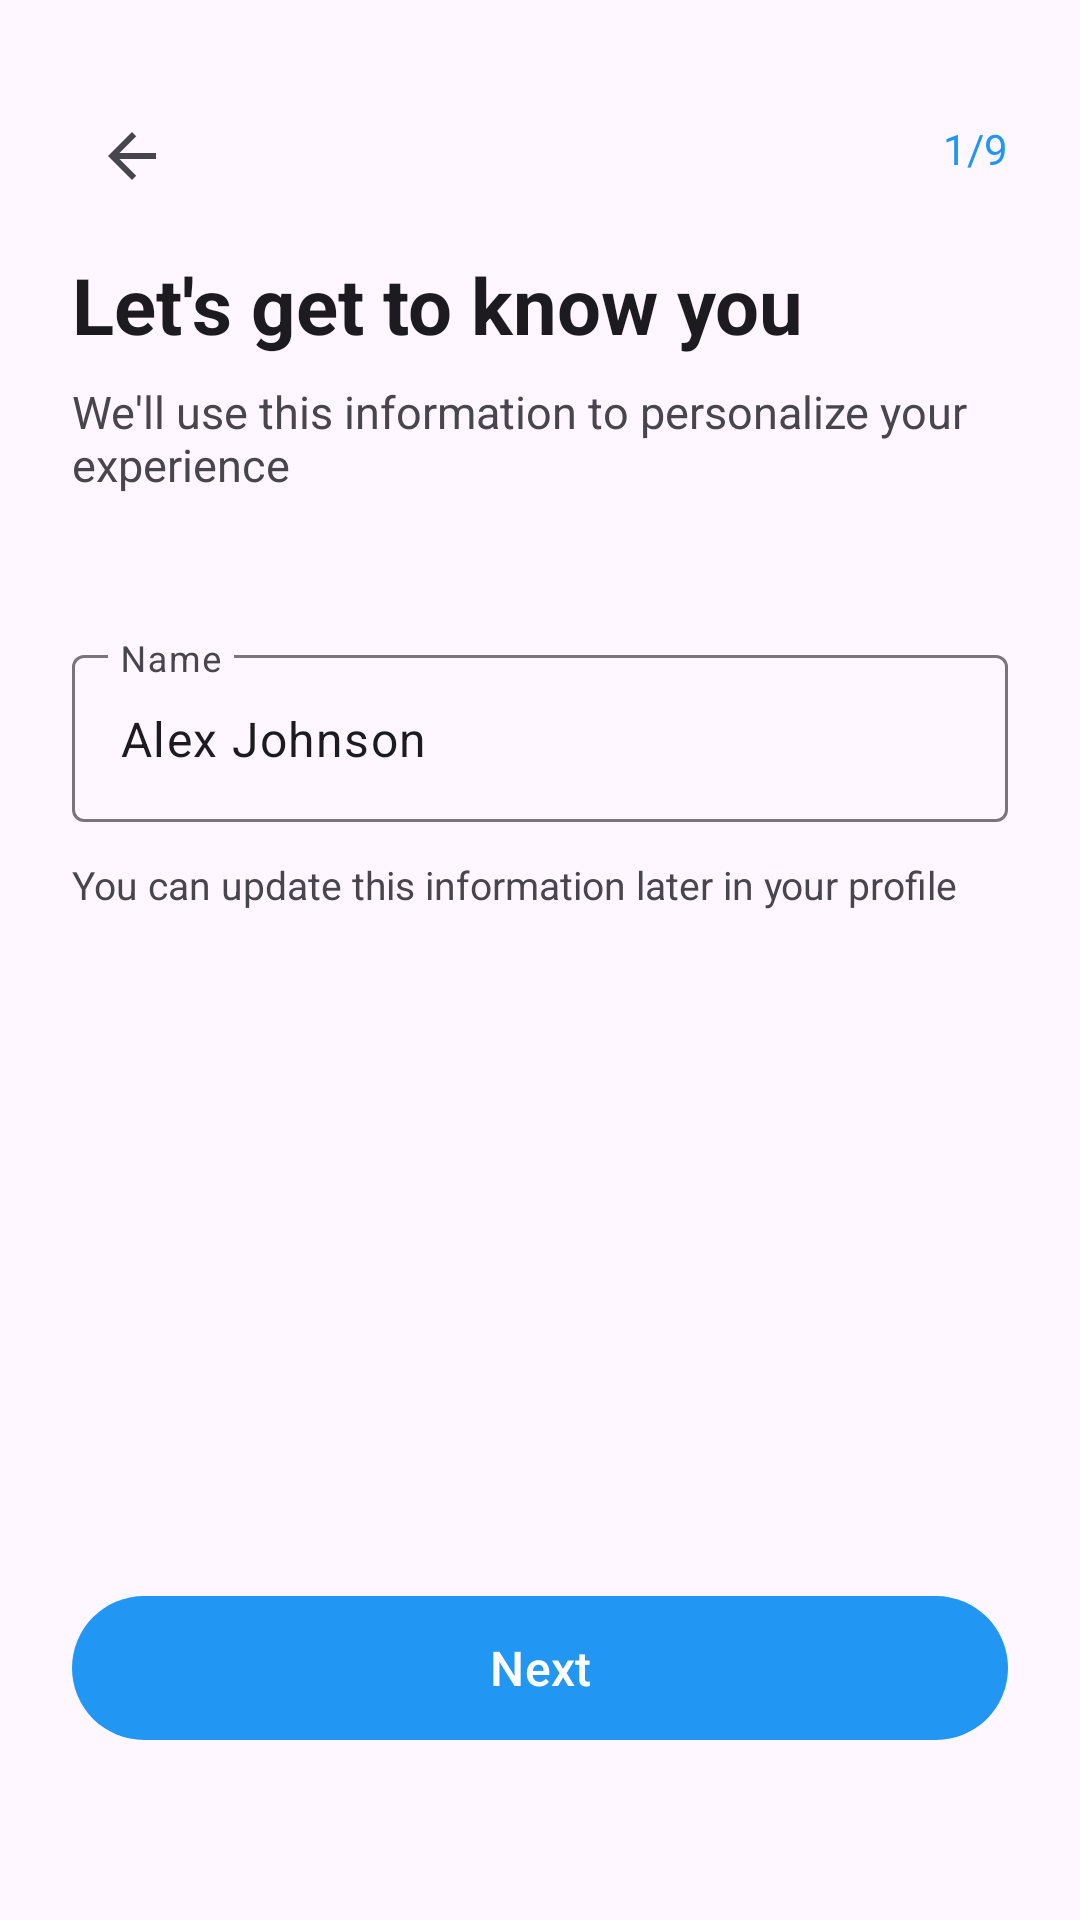

Android layout source for this screen:
<!-- AndroidManifest.xml: application theme Theme.Waterwise -->
<!-- res/layout/fragment_user_info.xml -->
<?xml version="1.0" encoding="utf-8"?>
<androidx.constraintlayout.widget.ConstraintLayout xmlns:android="http://schemas.android.com/apk/res/android"
    xmlns:app="http://schemas.android.com/apk/res-auto"
    android:layout_width="match_parent"
    android:layout_height="match_parent"
    android:background="?attr/colorSurface"
    android:padding="24dp">

    <ImageButton
        android:id="@+id/btn_back"
        android:layout_width="40dp"
        android:layout_height="40dp"
        android:layout_marginTop="8dp"
        android:background="?attr/selectableItemBackgroundBorderless"
        android:contentDescription="@string/content_desc_go_back"
        android:src="@drawable/ic_arrow_back"
        app:layout_constraintStart_toStartOf="parent"
        app:layout_constraintTop_toTopOf="parent" />

    <TextView
        android:id="@+id/tv_progress"
        android:layout_width="wrap_content"
        android:layout_height="wrap_content"
        android:layout_marginTop="16dp"
        android:text="1/9"
        android:textColor="?attr/colorPrimary"
        android:textSize="14sp"
        app:layout_constraintEnd_toEndOf="parent"
        app:layout_constraintTop_toTopOf="parent" />

    <TextView
        android:id="@+id/tv_title"
        android:layout_width="0dp"
        android:layout_height="wrap_content"
        android:layout_marginTop="60dp"
        android:text="Let's get to know you"
        android:textColor="?android:attr/textColorPrimary"
        android:textSize="26sp"
        android:textStyle="bold"
        app:layout_constraintEnd_toEndOf="parent"
        app:layout_constraintStart_toStartOf="parent"
        app:layout_constraintTop_toTopOf="parent" />

    <TextView
        android:id="@+id/tv_subtitle"
        android:layout_width="0dp"
        android:layout_height="wrap_content"
        android:layout_marginTop="8dp"
        android:text="We'll use this information to personalize your experience"
        android:textColor="?android:attr/textColorSecondary"
        android:textSize="15sp"
        app:layout_constraintEnd_toEndOf="parent"
        app:layout_constraintStart_toStartOf="parent"
        app:layout_constraintTop_toBottomOf="@id/tv_title" />

    <com.google.android.material.textfield.TextInputLayout
        android:id="@+id/input_layout_name"
        style="@style/Widget.Material3.TextInputLayout.OutlinedBox"
        android:layout_width="0dp"
        android:layout_height="wrap_content"
        android:layout_marginTop="48dp"
        android:hint="Name"
        app:layout_constraintEnd_toEndOf="parent"
        app:layout_constraintStart_toStartOf="parent"
        app:layout_constraintTop_toBottomOf="@id/tv_subtitle">

        <com.google.android.material.textfield.TextInputEditText
            android:id="@+id/et_name"
            android:layout_width="match_parent"
            android:layout_height="wrap_content"
            android:inputType="textPersonName"
            android:maxLines="1"
            android:text="Alex Johnson" />
    </com.google.android.material.textfield.TextInputLayout>

    <TextView
        android:id="@+id/tv_note"
        android:layout_width="0dp"
        android:layout_height="wrap_content"
        android:layout_marginTop="12dp"
        android:text="You can update this information later in your profile"
        android:textColor="?android:attr/textColorSecondary"
        android:textSize="13sp"
        app:layout_constraintEnd_toEndOf="parent"
        app:layout_constraintStart_toStartOf="parent"
        app:layout_constraintTop_toBottomOf="@id/input_layout_name" />

    <com.google.android.material.button.MaterialButton
        android:id="@+id/btn_next"
        android:layout_width="0dp"
        android:layout_height="56dp"
        android:layout_marginBottom="32dp"
        android:text="Next"
        android:textSize="16sp"
        app:cornerRadius="28dp"
        app:layout_constraintBottom_toBottomOf="parent"
        app:layout_constraintEnd_toEndOf="parent"
        app:layout_constraintStart_toStartOf="parent" />

</androidx.constraintlayout.widget.ConstraintLayout>
<!-- resources referenced by this layout -->
<resources>
  <!-- drawable ic_arrow_back (drawable) -->
  <vector xmlns:android="http://schemas.android.com/apk/res/android"
      android:width="24dp"
      android:height="24dp"
      android:viewportWidth="24"
      android:viewportHeight="24"
      android:tint="?attr/colorControlNormal"
      android:autoMirrored="true">
      <path
          android:fillColor="@android:color/white"
          android:pathData="M20,11H7.83l5.59,-5.59L12,4l-8,8 8,8 1.41,-1.41L7.83,13H20v-2z"/>
  </vector>
  <string name="content_desc_go_back">Go back</string>
  <style name="Theme.Waterwise" parent="Theme.Material3.DayNight">
          
          <item name="colorPrimary">@color/solid_blue</item>
          <item name="colorPrimaryVariant">@color/purple_700</item>
          <item name="colorOnPrimary">@color/white</item>
          
          <item name="colorSecondary">@color/teal_200</item>
          <item name="colorSecondaryVariant">@color/teal_700</item>
          <item name="colorOnSecondary">@color/black</item>
          
          <item name="colorPrimaryContainer">@color/solid_blue</item>
          <item name="colorOnPrimaryContainer">@color/white</item>
          
          <item name="android:statusBarColor">@android:color/transparent</item>
          <item name="android:windowDrawsSystemBarBackgrounds">true</item>
          <item name="android:windowLightStatusBar">true</item> 
      </style>
  <color name="solid_blue">#2196F3</color>
  <color name="purple_700">#3700B3</color>
  <color name="white">#FFFFFF</color>
  <color name="teal_200">#03DAC5</color>
  <color name="teal_700">#018786</color>
  <color name="black">#000000</color>
</resources>
